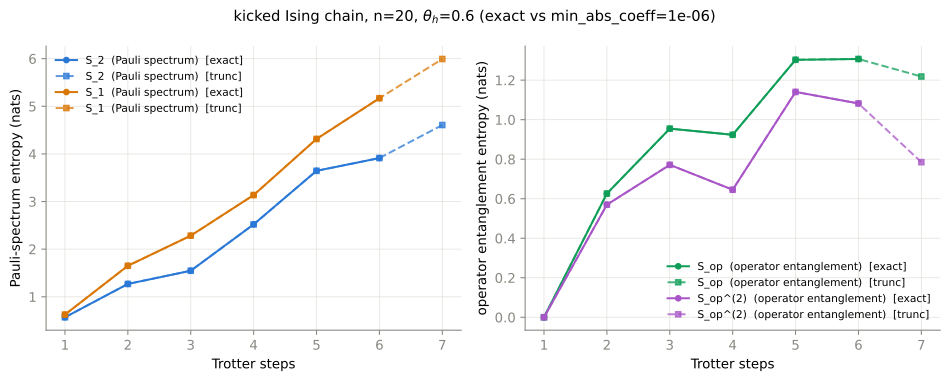

The data file committed next to this chart (first rows):
trotter_steps, trunc_terms, trunc_hs_weight, trunc_pauli_renyi2, trunc_pauli_linear, trunc_pauli_shannon, trunc_op_entanglement, trunc_op_entanglement_renyi2, trunc_schmidt_rows, trunc_schmidt_cols, exact_terms, exact_hs_weight, exact_pauli_renyi2, exact_pauli_linear, exact_pauli_shannon, exact_op_entanglement, exact_op_entanglement_renyi2, exact_schmidt_rows, exact_schmidt_cols
1, 2, 1, 0.5698, 0.4343, 0.626, -0, -0, 1, 2, 2, 1, 0.5698, 0.4343, 0.626, -0, -0, 1, 2
2, 10, 1, 1.27, 0.7191, 1.651, 0.626, 0.5698, 3, 6, 14, 1, 1.27, 0.7191, 1.651, 0.626, 0.5698, 3, 9
3, 70, 1, 1.547, 0.7871, 2.284, 0.9547, 0.7714, 9, 27, 132, 1, 1.547, 0.7871, 2.284, 0.9547, 0.7714, 10, 34
4, 588, 1, 2.52, 0.9196, 3.136, 0.9236, 0.6454, 30, 90, 1430, 1, 2.52, 0.9196, 3.136, 0.9236, 0.6454, 35, 125
5, 5534, 1, 3.645, 0.9739, 4.314, 1.303, 1.14, 100, 340, 16796, 1, 3.645, 0.9739, 4.314, 1.303, 1.14, 126, 461
6, 31344, 1, 3.914, 0.98, 5.17, 1.307, 1.082, 344, 1100, 208012, 1, 3.914, 0.98, 5.17, 1.307, 1.082, 462, 1715
7, 112727, 1, 4.607, 0.99, 5.993, 1.218, 0.785, 827, 2569, , , , , , , , , 
